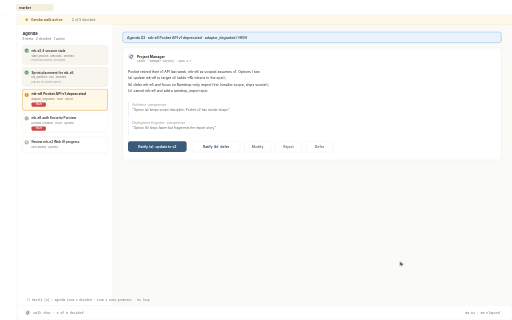
t = 0.00 s
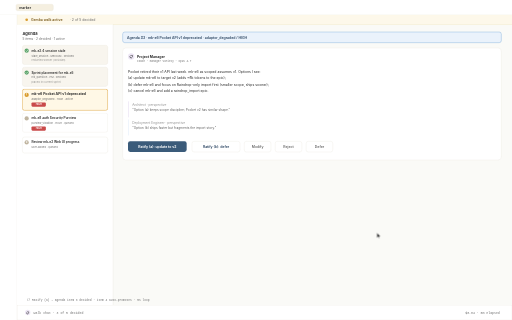
t = 0.75 s
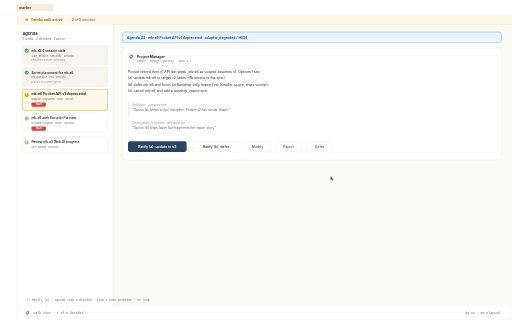
t = 1.69 s
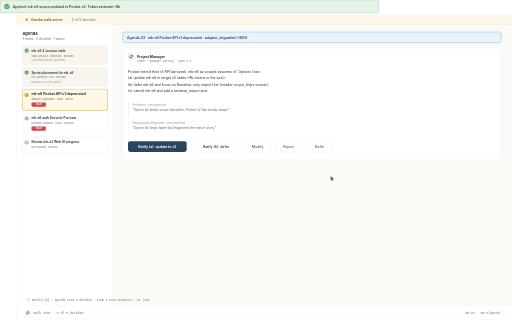
t = 2.50 s
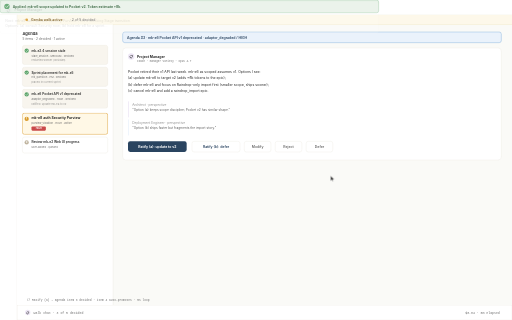
t = 3.34 s
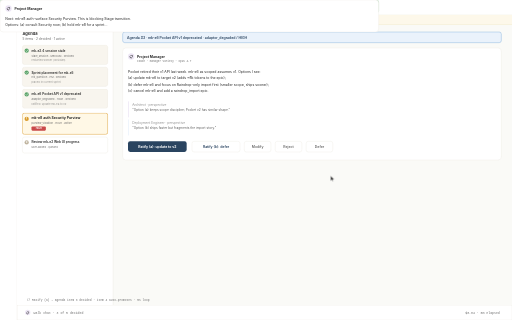
t = 4.30 s

The animated SVG that drew these frames (rendered in a browser with its animation timeline set to each time). Animation: 8 CSS @keyframes rules; one cycle of 5.00 s, repeats indefinitely.

<svg xmlns="http://www.w3.org/2000/svg" viewBox="0 0 1920 1200" font-family="'Inter', -apple-system, BlinkMacSystemFont, 'Segoe UI', sans-serif">
  <title>Animated: Mike ratifies option (a); agenda item 3 moves Active → Decided; item 4 auto-promotes. 5s loop.</title>
  <defs>
    <style>
      .txt { fill: #2B2B2B; }
      .muted { fill: #6B6B6B; }
      .mono { font-family: 'JetBrains Mono', 'SF Mono', 'Menlo', monospace; }

      /* Cursor moves to button, clicks */
      @keyframes cursorwalk {
        0%,5%    { transform: translate(1500px, 980px); }
        30%      { transform: translate(1240px, 660px); }
        35%      { transform: translate(1240px, 660px) scale(0.9); }
        40%      { transform: translate(1240px, 660px) scale(1); }
        100%     { transform: translate(1240px, 660px) scale(1); }
      }
      /* Button hover + click flash */
      @keyframes btnhover {
        0%,25%   { fill: #3B5B7A; }
        30%,35%  { fill: #2A4460; }
        36%,40%  { fill: #5BA46A; }
        42%,100% { fill: #2A4460; }
      }
      /* Executed-action row fades in */
      @keyframes execshow {
        0%,42%  { opacity: 0; transform: translateY(-6px); }
        48%,100% { opacity: 1; transform: translateY(0); }
      }
      /* Agenda item 3: active → decided */
      @keyframes item3active {
        0%,50%  { opacity: 1; }
        55%,100% { opacity: 0; }
      }
      @keyframes item3decided {
        0%,50%  { opacity: 0; }
        55%,100% { opacity: 1; }
      }
      /* Agenda item 4: queued → active */
      @keyframes item4queued {
        0%,58%  { opacity: 1; }
        62%,100% { opacity: 0; }
      }
      @keyframes item4active {
        0%,58%  { opacity: 0; }
        62%,100% { opacity: 1; }
      }
      /* PM next message fades in */
      @keyframes pmnext {
        0%,65%   { opacity: 0; transform: translateY(8px); }
        72%,100% { opacity: 1; transform: translateY(0); }
      }

      .cursor    { animation: cursorwalk 5s ease-in-out infinite; }
      .btn       { animation: btnhover 5s ease-in-out infinite; }
      .execrow   { animation: execshow 5s ease-in-out infinite; transform-origin: left; }
      .item3-active  { animation: item3active 5s steps(1) infinite; }
      .item3-decided { animation: item3decided 5s steps(1) infinite; }
      .item4-queued  { animation: item4queued 5s steps(1) infinite; }
      .item4-active  { animation: item4active 5s steps(1) infinite; }
      .pmnext    { animation: pmnext 5s ease-in-out infinite; }

      @media (prefers-reduced-motion: reduce) {
        .cursor, .btn, .execrow, .item3-active, .item3-decided,
        .item4-queued, .item4-active, .pmnext { animation: none; }
        .execrow, .pmnext { opacity: 1; transform: none; }
        .item3-active, .item4-queued { opacity: 0; }
        .item3-decided, .item4-active { opacity: 1; }
      }
    </style>
  </defs>

  <!-- Background -->
  <rect width="1920" height="1200" fill="#FAFAF7"/>

  <!-- Top bar -->
  <rect x="0" y="0" width="1920" height="56" fill="#FFFFFF"/>
  <line x1="0" y1="56" x2="1920" y2="56" stroke="#E5E0D5" stroke-width="1"/>
  <g transform="translate(60,16)">
    <rect width="140" height="24" rx="6" fill="#F5EFE0" stroke="#E5E0D5"/>
    <text x="12" y="17" class="txt" font-size="13" font-weight="600">marker</text>
  </g>

  <!-- Active Gemba-walk banner -->
  <rect x="64" y="56" width="1856" height="36" fill="#FFF8E6" stroke="#E5D8A8" stroke-width="0" opacity="0.7"/>
  <line x1="64" y1="92" x2="1920" y2="92" stroke="#E5D8A8"/>
  <circle cx="100" cy="74" r="5" fill="#D99C2E"/>
  <text x="116" y="78" font-size="13" font-weight="600" fill="#7A5A1A">Gemba walk active</text>
  <text x="262" y="78" font-size="13" class="muted">· 2 of 5 decided</text>

  <!-- Sidebar rail (collapsed) -->
  <rect x="0" y="56" width="64" height="1144" fill="#FFFFFF"/>
  <line x1="64" y1="56" x2="64" y2="1200" stroke="#E5E0D5"/>

  <!-- =================== AGENDA PANE =================== -->
  <rect x="64" y="92" width="360" height="1108" fill="#FFFFFF"/>
  <line x1="424" y1="92" x2="424" y2="1200" stroke="#E5E0D5"/>

  <text x="84" y="130" font-size="15" font-weight="700" class="txt">Agenda</text>
  <text x="84" y="150" font-size="12" class="muted">5 items · 2 decided · 1 active</text>

  <!-- Item 1: decided -->
  <g transform="translate(84, 170)">
    <rect width="320" height="72" rx="8" fill="#F8F5EE" stroke="#E5E0D5"/>
    <circle cx="16" cy="20" r="8" fill="#5BA46A"/>
    <path d="M12 20 L15 23 L21 17" stroke="#FFFFFF" stroke-width="2" fill="none"/>
    <text x="34" y="24" font-size="12" font-weight="600" class="txt">mk-e2.4 session stale</text>
    <text x="34" y="42" font-size="10" class="muted">stale_session · MEDIUM · decided</text>
    <text x="34" y="58" font-size="10" class="muted" opacity="0.7">restarted worker (obsidian)</text>
  </g>
  <!-- Item 2: decided -->
  <g transform="translate(84, 252)">
    <rect width="320" height="72" rx="8" fill="#F8F5EE" stroke="#E5E0D5"/>
    <circle cx="16" cy="20" r="8" fill="#5BA46A"/>
    <path d="M12 20 L15 23 L21 17" stroke="#FFFFFF" stroke-width="2" fill="none"/>
    <text x="34" y="24" font-size="12" font-weight="600" class="txt">Sprint placement for mk-e5</text>
    <text x="34" y="42" font-size="10" class="muted">hitl_question · PM · decided</text>
    <text x="34" y="58" font-size="10" class="muted" opacity="0.7">placed in current sprint</text>
  </g>

  <!-- Item 3: active → decided (two states, animated) -->
  <g transform="translate(84, 334)">
    <!-- Active state -->
    <g class="item3-active">
      <rect width="320" height="80" rx="8" fill="#FFF8E6" stroke="#D99C2E" stroke-width="2"/>
      <circle cx="16" cy="22" r="8" fill="#D99C2E"/>
      <text x="16" y="26" font-size="12" font-weight="700" fill="#FFFFFF" text-anchor="middle">!</text>
      <text x="34" y="24" font-size="13" font-weight="700" class="txt">mk-e6 Pocket API v1 deprecated</text>
      <text x="34" y="42" font-size="10" class="muted">adaptor_degraded · HIGH · active</text>
      <rect x="34" y="50" width="54" height="16" rx="4" fill="#C94A4A"/>
      <text x="61" y="61" font-size="9" font-weight="700" fill="#FFFFFF" text-anchor="middle">HIGH</text>
    </g>
    <!-- Decided state -->
    <g class="item3-decided">
      <rect width="320" height="72" rx="8" fill="#F8F5EE" stroke="#E5E0D5"/>
      <circle cx="16" cy="20" r="8" fill="#5BA46A"/>
      <path d="M12 20 L15 23 L21 17" stroke="#FFFFFF" stroke-width="2" fill="none"/>
      <text x="34" y="24" font-size="12" font-weight="600" class="txt">mk-e6 Pocket API v1 deprecated</text>
      <text x="34" y="42" font-size="10" class="muted">adaptor_degraded · HIGH · decided</text>
      <text x="34" y="58" font-size="10" class="muted" opacity="0.7">ratified: update mk-e6 to v2</text>
    </g>
  </g>

  <!-- Item 4: queued → active -->
  <g transform="translate(84, 424)">
    <g class="item4-queued">
      <rect width="320" height="72" rx="8" fill="#FFFFFF" stroke="#E5E0D5"/>
      <circle cx="16" cy="20" r="8" fill="#C0B5A0"/>
      <text x="34" y="24" font-size="12" font-weight="600" class="txt">mk-e8 auth Security Purview</text>
      <text x="34" y="42" font-size="10" class="muted">purview_violation · HIGH · queued</text>
      <rect x="34" y="50" width="54" height="16" rx="4" fill="#C94A4A"/>
      <text x="61" y="61" font-size="9" font-weight="700" fill="#FFFFFF" text-anchor="middle">HIGH</text>
    </g>
    <g class="item4-active">
      <rect width="320" height="80" rx="8" fill="#FFF8E6" stroke="#D99C2E" stroke-width="2"/>
      <circle cx="16" cy="22" r="8" fill="#D99C2E"/>
      <text x="16" y="26" font-size="12" font-weight="700" fill="#FFFFFF" text-anchor="middle">!</text>
      <text x="34" y="24" font-size="13" font-weight="700" class="txt">mk-e8 auth Security Purview</text>
      <text x="34" y="42" font-size="10" class="muted">purview_violation · HIGH · active</text>
      <rect x="34" y="50" width="54" height="16" rx="4" fill="#C94A4A"/>
      <text x="61" y="61" font-size="9" font-weight="700" fill="#FFFFFF" text-anchor="middle">HIGH</text>
    </g>
  </g>

  <!-- Item 5 -->
  <g transform="translate(84, 514)">
    <rect width="320" height="60" rx="8" fill="#FFFFFF" stroke="#E5E0D5"/>
    <circle cx="16" cy="20" r="8" fill="#C0B5A0"/>
    <text x="16" y="24" font-size="10" font-weight="700" fill="#FFFFFF" text-anchor="middle">★</text>
    <text x="34" y="24" font-size="12" font-weight="600" class="txt">Review mk-e2 Web UI progress</text>
    <text x="34" y="42" font-size="10" class="muted">user-added · queued</text>
  </g>

  <!-- =================== CHAT PANE =================== -->
  <!-- Framing -->
  <g transform="translate(460, 120)">
    <rect width="1420" height="40" rx="8" fill="#EAF2FB" stroke="#3B82C9"/>
    <text x="16" y="26" font-size="13" font-weight="600" fill="#2A4460">Agenda #3 · mk-e6 Pocket API v1 deprecated · adaptor_degraded / HIGH</text>
  </g>

  <!-- PM turn: framing + options -->
  <g transform="translate(460, 180)">
    <rect width="1420" height="420" rx="12" fill="#FFFFFF" stroke="#E5E0D5"/>
    <!-- Speaker label -->
    <g transform="translate(20,20)">
      <circle cx="12" cy="12" r="12" fill="#EDE6F5"/>
      <text x="12" y="17" font-size="14" text-anchor="middle">📋</text>
      <text x="34" y="16" font-size="13" font-weight="700" class="txt">Project Manager</text>
      <text x="34" y="32" font-size="10" class="muted mono">Coach · manager variety · opus 4.7</text>
    </g>
    <text x="20" y="92" font-size="13" class="txt">Pocket retired their v1 API last week. mk-e6 as scoped assumes v1. Options I see:</text>
    <text x="20" y="118" font-size="13" class="txt">(a) update mk-e6 to target v2 (adds ~8k tokens to the epic);</text>
    <text x="20" y="142" font-size="13" class="txt">(b) defer mk-e6 and focus on Raindrop-only import first (smaller scope, ships sooner);</text>
    <text x="20" y="166" font-size="13" class="txt">(c) cancel mk-e6 and add a raindrop_import epic.</text>

    <!-- Inline perspectives -->
    <g transform="translate(20, 200)" opacity="0.75">
      <rect x="0" y="0" width="4" height="60" fill="#EDE6F5"/>
      <text x="16" y="16" font-size="12" class="muted">Architect · perspective</text>
      <text x="16" y="36" font-size="12" class="txt">"Option (a) keeps scope discipline; Pocket v2 has similar shape."</text>
    </g>
    <g transform="translate(20, 268)" opacity="0.75">
      <rect x="0" y="0" width="4" height="60" fill="#EAF2FB"/>
      <text x="16" y="16" font-size="12" class="muted">Deployment Engineer · perspective</text>
      <text x="16" y="36" font-size="12" class="txt">"Option (b) ships faster but fragments the import story."</text>
    </g>

    <!-- Ratify buttons -->
    <g transform="translate(20, 350)">
      <g>
        <rect width="220" height="40" rx="8" class="btn"/>
        <text x="110" y="25" font-size="13" font-weight="700" fill="#FFFFFF" text-anchor="middle">Ratify (a): update to v2</text>
      </g>
      <g transform="translate(240,0)">
        <rect width="180" height="40" rx="8" fill="#FFFFFF" stroke="#E5E0D5"/>
        <text x="90" y="25" font-size="13" font-weight="600" fill="#2A4460" text-anchor="middle">Ratify (b): defer</text>
      </g>
      <g transform="translate(436,0)">
        <rect width="100" height="40" rx="8" fill="#FFFFFF" stroke="#E5E0D5"/>
        <text x="50" y="25" font-size="13" font-weight="600" fill="#6B6B6B" text-anchor="middle">Modify</text>
      </g>
      <g transform="translate(552,0)">
        <rect width="100" height="40" rx="8" fill="#FFFFFF" stroke="#E5E0D5"/>
        <text x="50" y="25" font-size="13" font-weight="600" fill="#6B6B6B" text-anchor="middle">Reject</text>
      </g>
      <g transform="translate(668,0)">
        <rect width="100" height="40" rx="8" fill="#FFFFFF" stroke="#E5E0D5"/>
        <text x="50" y="25" font-size="13" font-weight="600" fill="#6B6B6B" text-anchor="middle">Defer</text>
      </g>
    </g>
  </g>

  <!-- Executed-action row -->
  <g transform="translate(460, 620)" class="execrow">
    <rect width="1420" height="48" rx="8" fill="#E8F2E8" stroke="#5BA46A"/>
    <circle cx="26" cy="24" r="10" fill="#5BA46A"/>
    <path d="M21 24 L25 28 L33 20" stroke="#FFFFFF" stroke-width="2.4" fill="none"/>
    <text x="48" y="30" font-size="13" font-weight="600" fill="#1E5227">Applied: mk-e6 scope updated to Pocket v2. Token estimate +8k.</text>
  </g>

  <!-- PM next message (item 4) -->
  <g transform="translate(460, 684)" class="pmnext">
    <rect width="1420" height="120" rx="12" fill="#FFFFFF" stroke="#E5E0D5"/>
    <g transform="translate(20,20)">
      <circle cx="12" cy="12" r="12" fill="#EDE6F5"/>
      <text x="12" y="17" font-size="14" text-anchor="middle">📋</text>
      <text x="34" y="16" font-size="13" font-weight="700" class="txt">Project Manager</text>
    </g>
    <text x="20" y="74" font-size="13" class="txt">Next: mk-e8 auth-surface Security Purview. This is blocking Stage transition.</text>
    <text x="20" y="96" font-size="13" class="txt">Options: (a) consult Security now; (b) hold mk-e8 for a sprint…</text>
  </g>

  <!-- PM panel dock at bottom -->
  <rect x="64" y="1144" width="1856" height="56" fill="#FFFFFF" stroke="#E5E0D5"/>
  <g transform="translate(94, 1162)">
    <circle cx="10" cy="10" r="10" fill="#EDE6F5"/>
    <text x="10" y="15" font-size="12" text-anchor="middle">📋</text>
    <text x="32" y="14" font-size="12" class="muted mono">walk chat · 3 of 5 decided</text>
    <text x="1780" y="14" font-size="12" class="muted mono" text-anchor="end">$0.04 · 6m elapsed</text>
  </g>

  <!-- Cursor -->
  <g class="cursor">
    <path d="M0 0 L0 18 L5 14 L8 20 L10 19 L7 13 L13 13 Z"
          fill="#2B2B2B" stroke="#FFFFFF" stroke-width="1"/>
  </g>

  <!-- Caption -->
  <g transform="translate(100, 1130)">
    <text font-size="11" class="mono muted">// Ratify (a) → agenda item 3 decided · item 4 auto-promotes · 5s loop</text>
  </g>
</svg>
